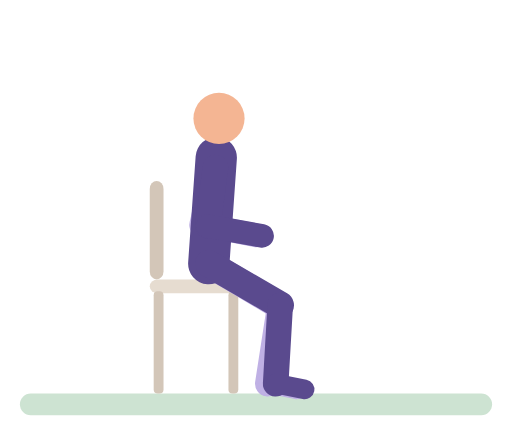
t = 0.00 s
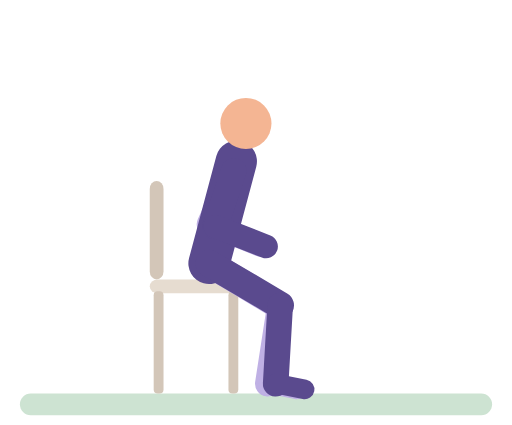
t = 0.86 s
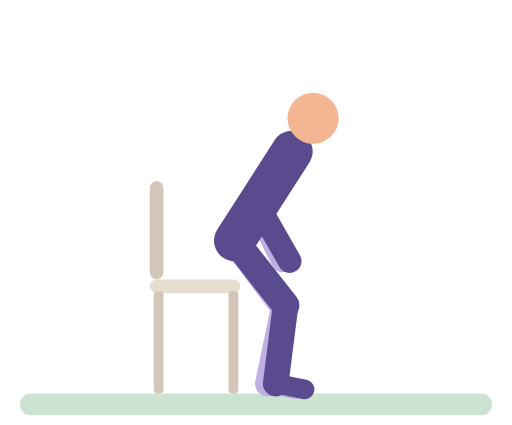
t = 1.69 s
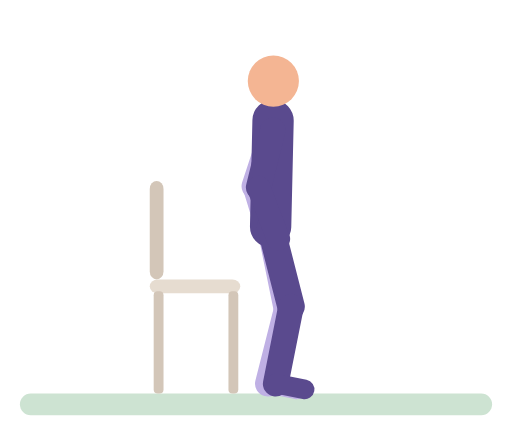
t = 2.52 s
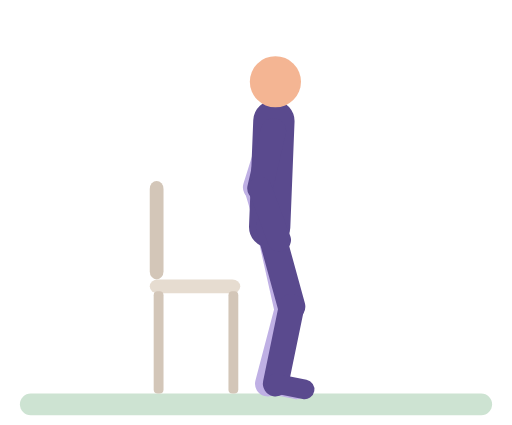
t = 3.38 s
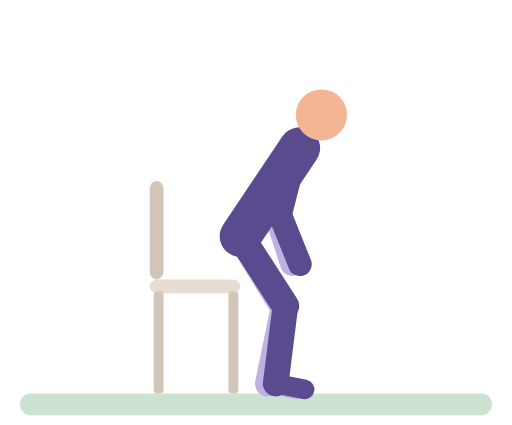
t = 4.28 s

The animated SVG that drew these frames (rendered in a browser with its animation timeline set to each time). Animation: 34 SMIL elements (animate=34); one cycle of 5.10 s, repeats indefinitely.

<svg xmlns="http://www.w3.org/2000/svg" viewBox="-10 -14 260 216" role="img" aria-label="Sit to stand, high chair"><title>Sit to stand, high chair</title><g stroke-linecap="round"><rect x="0" y="186" width="240" height="11" rx="5.5" fill="#CDE3D2"/><rect x="66" y="78" width="7" height="50" rx="4" fill="#D3C6B8"/><rect x="66" y="128" width="46" height="7" rx="4" fill="#E6DCD0"/><rect x="68" y="134" width="5" height="52" rx="2" fill="#D3C6B8"/><rect x="106" y="134" width="5" height="52" rx="2" fill="#D3C6B8"/><line x1="99.4" y1="71.1" x2="92.6" y2="100.3" stroke="#BFB0E4" stroke-width="13"><animate attributeName="x1" dur="5.1s" repeatCount="indefinite" values="99.4;99.4;100.1;101.3;104.9;120.1;124.1;125.5;127.2;127.6;128.6;130.5;136.2;138.2;138.3;137;129.7;128.1;128;128.5;129.8;135.9;138;139;139.4;138.3;135.2;133.1;127.7;111.6;106;101.9;100.5;99.4" keyTimes="0;0.1148;0.1311;0.1393;0.1557;0.2049;0.2213;0.2295;0.2459;0.2623;0.2787;0.2951;0.3361;0.3607;0.3852;0.4098;0.4754;0.5;0.6311;0.6557;0.6803;0.7541;0.7869;0.8115;0.8443;0.8607;0.877;0.8852;0.9016;0.9426;0.959;0.9754;0.9836;1"/><animate attributeName="y1" dur="5.1s" repeatCount="indefinite" values="71.1;71.1;71.8;73.8;79.8;81.7;82.5;82.3;81.5;78.8;66;63;62.1;60.7;53.5;52.3;52;52;52.9;55.4;63;64.8;65.3;65.5;66.1;70.4;71.1" keyTimes="0;0.123;0.1557;0.1803;0.2213;0.2377;0.2541;0.2623;0.2705;0.2869;0.3361;0.3525;0.3607;0.3934;0.459;0.4836;0.5164;0.6393;0.6803;0.7213;0.7951;0.8197;0.8361;0.8852;0.9098;0.9754;1"/><animate attributeName="x2" dur="5.1s" repeatCount="indefinite" values="92.6;92.9;94.8;103.2;104.4;105;105.6;106.7;110.1;122.3;126.6;128;128.7;128.6;127.4;125.3;120.1;118.6;118.3;118.8;120;126.9;128.5;129.7;129.9;129.7;129.3;128.2;126.6;121.9;103.7;98.8;96.9;94.1;93.2;92.6" keyTimes="0;0.1311;0.1557;0.2213;0.2377;0.2623;0.2705;0.2787;0.2951;0.3361;0.3525;0.3607;0.3689;0.4098;0.4344;0.4508;0.4836;0.5;0.6311;0.6475;0.6639;0.7213;0.7377;0.7623;0.7869;0.8443;0.8525;0.8607;0.8689;0.8852;0.9344;0.9508;0.959;0.9754;0.9836;1"/><animate attributeName="y2" dur="5.1s" repeatCount="indefinite" values="100.3;100;101.9;102;100;92.7;90.8;89.7;88.6;83.3;81.4;80.7;80.4;80.4;81.4;84;90.3;92.8;93.7;93.3;93.7;95.4;99.4;100.3" keyTimes="0;0.1721;0.2377;0.2623;0.2869;0.3361;0.3525;0.3852;0.4016;0.4508;0.4754;0.4918;0.5164;0.6311;0.6721;0.7131;0.7787;0.8115;0.8361;0.8852;0.9098;0.9344;0.9754;1"/></line><line x1="92.6" y1="100.3" x2="120.1" y2="105.6" stroke="#BFB0E4" stroke-width="12"><animate attributeName="x1" dur="5.1s" repeatCount="indefinite" values="92.6;92.9;94.8;103.2;104.4;105;105.6;106.7;110.1;122.3;126.6;128;128.7;128.6;127.4;125.3;120.1;118.6;118.3;118.8;120;126.9;128.5;129.7;129.9;129.7;129.3;128.2;126.6;121.9;103.7;98.8;96.9;94.1;93.2;92.6" keyTimes="0;0.1311;0.1557;0.2213;0.2377;0.2623;0.2705;0.2787;0.2951;0.3361;0.3525;0.3607;0.3689;0.4098;0.4344;0.4508;0.4836;0.5;0.6311;0.6475;0.6639;0.7213;0.7377;0.7623;0.7869;0.8443;0.8525;0.8607;0.8689;0.8852;0.9344;0.9508;0.959;0.9754;0.9836;1"/><animate attributeName="y1" dur="5.1s" repeatCount="indefinite" values="100.3;100;101.9;102;100;92.7;90.8;89.7;88.6;83.3;81.4;80.7;80.4;80.4;81.4;84;90.3;92.8;93.7;93.3;93.7;95.4;99.4;100.3" keyTimes="0;0.1721;0.2377;0.2623;0.2869;0.3361;0.3525;0.3852;0.4016;0.4508;0.4754;0.4918;0.5164;0.6311;0.6721;0.7131;0.7787;0.8115;0.8361;0.8852;0.9098;0.9344;0.9754;1"/><animate attributeName="x2" dur="5.1s" repeatCount="indefinite" values="120.1;120.1;120.6;123.7;124;126.2;135.7;137.5;137.3;136.4;129.3;127.4;127;127;127.5;129.1;137.1;138.1;138.4;137.8;135.3;125.5;122;120.5;120.1" keyTimes="0;0.123;0.1393;0.1967;0.2623;0.2869;0.3443;0.3689;0.3852;0.4016;0.4672;0.4918;0.5082;0.6311;0.6557;0.6885;0.7951;0.8197;0.8443;0.8607;0.8852;0.9426;0.9672;0.9836;1"/><animate attributeName="y2" dur="5.1s" repeatCount="indefinite" values="105.6;105.6;106;107.4;109.7;120.1;121.9;122.5;121.5;117;116.4;115.5;108.4;107.4;107;107;107.6;110.1;116.3;118.8;120.2;120.2;119.4;117.9;110;107.2;106;105.6" keyTimes="0;0.1148;0.1311;0.1475;0.1639;0.2213;0.2377;0.2541;0.2869;0.3525;0.3852;0.4016;0.4754;0.4918;0.5082;0.6311;0.6557;0.6967;0.7623;0.7951;0.8279;0.8525;0.8689;0.8852;0.9426;0.9672;0.9836;1"/></line><line x1="96" y1="120" x2="132.1" y2="141.5" stroke="#BFB0E4" stroke-width="14"><animate attributeName="x1" dur="5.1s" repeatCount="indefinite" values="96;96.2;96.8;99.1;110.1;112.7;113.5;114.3;115.5;117.5;124.9;126.8;127.8;128;128;127.7;126.4;124.3;116.9;113.9;112.5;111.5;110.2;107.1;98.5;96.4;96" keyTimes="0;0.2623;0.2705;0.2869;0.3361;0.3525;0.3607;0.3852;0.4016;0.418;0.4672;0.4836;0.5;0.5164;0.6311;0.6475;0.6721;0.6967;0.7623;0.7951;0.8197;0.8607;0.877;0.9016;0.959;0.9836;1"/><animate attributeName="y1" dur="5.1s" repeatCount="indefinite" values="120;119.8;119.3;117.3;107.5;105.1;104.4;103.5;101.3;101;101.2;105.2;106.4;109.3;117.8;119.6;120" keyTimes="0;0.2623;0.2705;0.2869;0.3361;0.3525;0.3607;0.4098;0.4836;0.5164;0.6557;0.7869;0.8607;0.8934;0.959;0.9836;1"/><animate attributeName="x2" dur="5.1s" repeatCount="indefinite" values="132.1;132.1;134.6;132.8;135.8;135.9;136.4;136;134;134.5;132.5;132.1" keyTimes="0;0.2541;0.3197;0.377;0.4672;0.6311;0.6967;0.7377;0.8279;0.918;0.9754;1"/><animate attributeName="y2" dur="5.1s" repeatCount="indefinite" values="141.5;141.5;141.9;141.6;142.2;142.4;141.5" keyTimes="0;0.2623;0.3197;0.377;0.4754;0.6967;1"/></line><line x1="132.1" y1="141.5" x2="126" y2="181" stroke="#BFB0E4" stroke-width="13"><animate attributeName="x1" dur="5.1s" repeatCount="indefinite" values="132.1;132.1;134.6;132.8;135.8;135.9;136.4;136;134;134.5;132.5;132.1" keyTimes="0;0.2541;0.3197;0.377;0.4672;0.6311;0.6967;0.7377;0.8279;0.918;0.9754;1"/><animate attributeName="y1" dur="5.1s" repeatCount="indefinite" values="141.5;141.5;141.9;141.6;142.2;142.4;141.5" keyTimes="0;0.2623;0.3197;0.377;0.4754;0.6967;1"/></line><line x1="126" y1="181" x2="140.7" y2="183.9" stroke="#BFB0E4" stroke-width="10"/><line x1="96" y1="120" x2="99.8" y2="66.1" stroke="#5A4A8E" stroke-width="21"><animate attributeName="x1" dur="5.1s" repeatCount="indefinite" values="96;96.2;96.8;99.1;110.1;112.7;113.5;114.3;115.5;117.5;124.9;126.8;127.8;128;128;127.7;126.4;124.3;116.9;113.9;112.5;111.5;110.2;107.1;98.5;96.4;96" keyTimes="0;0.2623;0.2705;0.2869;0.3361;0.3525;0.3607;0.3852;0.4016;0.418;0.4672;0.4836;0.5;0.5164;0.6311;0.6475;0.6721;0.6967;0.7623;0.7951;0.8197;0.8607;0.877;0.9016;0.959;0.9836;1"/><animate attributeName="y1" dur="5.1s" repeatCount="indefinite" values="120;119.8;119.3;117.3;107.5;105.1;104.4;103.5;101.3;101;101.2;105.2;106.4;109.3;117.8;119.6;120" keyTimes="0;0.2623;0.2705;0.2869;0.3361;0.3525;0.3607;0.4098;0.4836;0.5164;0.6557;0.7869;0.8607;0.8934;0.959;0.9836;1"/><animate attributeName="x2" dur="5.1s" repeatCount="indefinite" values="99.8;99.8;100.6;101.8;105.8;122.5;126.9;128.5;130.4;131.8;138.8;140.8;140.8;139.1;130.1;128.2;128;128.7;130.3;137.7;140.4;141.6;142.2;141;137.8;135.5;129.8;112.7;106.8;102.4;100.9;99.8" keyTimes="0;0.1148;0.1311;0.1393;0.1557;0.2049;0.2213;0.2295;0.2459;0.2787;0.3361;0.3607;0.3852;0.4098;0.4754;0.5;0.6311;0.6557;0.6803;0.7541;0.7869;0.8115;0.8443;0.8607;0.877;0.8852;0.9016;0.9426;0.959;0.9754;0.9836;1"/><animate attributeName="y2" dur="5.1s" repeatCount="indefinite" values="66.1;66.1;66.9;69.1;75.7;77.8;78.6;78.4;77.7;74.9;61.8;58.7;57.8;56.3;50.2;48.6;47.3;47;47;47.9;50.5;58.6;60.6;61.2;61.5;65.4;66.1" keyTimes="0;0.123;0.1557;0.1803;0.2213;0.2377;0.2541;0.2623;0.2705;0.2869;0.3361;0.3525;0.3607;0.3934;0.4426;0.459;0.4836;0.5164;0.6393;0.6803;0.7213;0.7951;0.8197;0.8361;0.9098;0.9754;1"/></line><circle cx="101.2" cy="46.2" r="13" fill="#F4B593"><animate attributeName="cx" dur="5.1s" repeatCount="indefinite" values="101.2;101.2;101.3;102.3;104;106.4;109.4;112.9;132.4;138.4;140.6;142.2;143.2;144.3;150.1;150.8;150.9;150.6;148.9;144;135.4;131.6;129;128.3;128;129.2;131.9;135.9;145.1;150;152.8;153.4;153;151.9;148;145.2;138.2;117.2;109.8;104.4;102.6;101.5;101.2" keyTimes="0;0.1148;0.123;0.1311;0.1393;0.1475;0.1557;0.1639;0.2049;0.2213;0.2295;0.2377;0.2459;0.2787;0.3443;0.3607;0.377;0.3852;0.4016;0.4262;0.459;0.4754;0.4918;0.5;0.6311;0.6557;0.6803;0.7049;0.7541;0.7869;0.8197;0.8443;0.8525;0.8607;0.877;0.8852;0.9016;0.9426;0.959;0.9754;0.9836;0.9918;1"/><animate attributeName="cy" dur="5.1s" repeatCount="indefinite" values="46.2;46.2;47.2;50.3;59.3;62.2;63.3;63.1;62.3;59.2;44.9;41.5;40.5;39.4;38.7;30.8;28.8;27.3;27;27;28;29.5;31.1;34.2;41.3;43.1;44.3;44.6;43;43.7;45.9;46.2" keyTimes="0;0.123;0.1557;0.1803;0.2213;0.2377;0.2541;0.2623;0.2705;0.2869;0.3361;0.3525;0.3607;0.3852;0.3934;0.4426;0.459;0.4836;0.5164;0.6393;0.6803;0.7049;0.7213;0.7459;0.7951;0.8115;0.8279;0.8525;0.918;0.9426;0.9836;1"/></circle><line x1="96" y1="120" x2="132.3" y2="141.1" stroke="#5A4A8E" stroke-width="14"><animate attributeName="x1" dur="5.1s" repeatCount="indefinite" values="96;96.2;96.8;99.1;110.1;112.7;113.5;114.3;115.5;117.5;124.9;126.8;127.8;128;128;127.7;126.4;124.3;116.9;113.9;112.5;111.5;110.2;107.1;98.5;96.4;96" keyTimes="0;0.2623;0.2705;0.2869;0.3361;0.3525;0.3607;0.3852;0.4016;0.418;0.4672;0.4836;0.5;0.5164;0.6311;0.6475;0.6721;0.6967;0.7623;0.7951;0.8197;0.8607;0.877;0.9016;0.959;0.9836;1"/><animate attributeName="y1" dur="5.1s" repeatCount="indefinite" values="120;119.8;119.3;117.3;107.5;105.1;104.4;103.5;101.3;101;101.2;105.2;106.4;109.3;117.8;119.6;120" keyTimes="0;0.2623;0.2705;0.2869;0.3361;0.3525;0.3607;0.4098;0.4836;0.5164;0.6557;0.7869;0.8607;0.8934;0.959;0.9836;1"/><animate attributeName="x2" dur="5.1s" repeatCount="indefinite" values="132.3;132.3;132.7;135.2;135;133.6;133.7;137;137.8;138.1;137.6;134.9;135.3;132.8;132.3" keyTimes="0;0.2541;0.2705;0.3197;0.3361;0.3689;0.3852;0.4508;0.4836;0.6803;0.7295;0.8279;0.9098;0.9754;1"/><animate attributeName="y2" dur="5.1s" repeatCount="indefinite" values="141.1;141.2;141.8;141.8;141.1" keyTimes="0;0.377;0.4836;0.6803;1"/></line><line x1="132.3" y1="141.1" x2="130" y2="181" stroke="#5A4A8E" stroke-width="13"><animate attributeName="x1" dur="5.1s" repeatCount="indefinite" values="132.3;132.3;132.7;135.2;135;133.6;133.7;137;137.8;138.1;137.6;134.9;135.3;132.8;132.3" keyTimes="0;0.2541;0.2705;0.3197;0.3361;0.3689;0.3852;0.4508;0.4836;0.6803;0.7295;0.8279;0.9098;0.9754;1"/><animate attributeName="y1" dur="5.1s" repeatCount="indefinite" values="141.1;141.2;141.8;141.8;141.1" keyTimes="0;0.377;0.4836;0.6803;1"/></line><line x1="130" y1="181" x2="144.7" y2="183.9" stroke="#5A4A8E" stroke-width="10"/><line x1="99.4" y1="71.1" x2="95.5" y2="100.9" stroke="#5A4A8E" stroke-width="13"><animate attributeName="x1" dur="5.1s" repeatCount="indefinite" values="99.4;99.4;100.1;101.3;104.9;120.1;124.1;125.5;127.2;127.6;128.6;130.5;136.2;138.2;138.3;137;129.7;128.1;128;128.5;129.8;135.9;138;139;139.4;138.3;135.2;133.1;127.7;111.6;106;101.9;100.5;99.4" keyTimes="0;0.1148;0.1311;0.1393;0.1557;0.2049;0.2213;0.2295;0.2459;0.2623;0.2787;0.2951;0.3361;0.3607;0.3852;0.4098;0.4754;0.5;0.6311;0.6557;0.6803;0.7541;0.7869;0.8115;0.8443;0.8607;0.877;0.8852;0.9016;0.9426;0.959;0.9754;0.9836;1"/><animate attributeName="y1" dur="5.1s" repeatCount="indefinite" values="71.1;71.1;71.8;73.8;79.8;81.7;82.5;82.3;81.5;78.8;66;63;62.1;60.7;53.5;52.3;52;52;52.9;55.4;63;64.8;65.3;65.5;66.1;70.4;71.1" keyTimes="0;0.123;0.1557;0.1803;0.2213;0.2377;0.2541;0.2623;0.2705;0.2869;0.3361;0.3525;0.3607;0.3934;0.459;0.4836;0.5164;0.6393;0.6803;0.7213;0.7951;0.8197;0.8361;0.8852;0.9098;0.9754;1"/><animate attributeName="x2" dur="5.1s" repeatCount="indefinite" values="95.5;95.8;97.6;103.8;105.4;107.7;108.9;112.4;126.9;130.2;130.9;130.8;129.6;127.5;122.3;120.8;120.5;121;122.2;129.1;130.7;131.8;132;131.9;131.5;130.5;128.9;124.3;106.6;101.7;98.2;97;96.2;95.5" keyTimes="0;0.1311;0.1557;0.2049;0.2213;0.2705;0.2787;0.2951;0.3443;0.3607;0.3689;0.4098;0.4344;0.4508;0.4836;0.5;0.6311;0.6475;0.6639;0.7213;0.7377;0.7623;0.7869;0.8443;0.8525;0.8607;0.8689;0.8852;0.9344;0.9508;0.9672;0.9754;0.9836;1"/><animate attributeName="y2" dur="5.1s" repeatCount="indefinite" values="100.9;100.9;101.4;104;104.1;102;93.8;91.6;91;89.9;82.4;81.3;81;81.1;81.9;84.4;91.6;93.5;94.4;94.2;94.7;95.7;100;100.9" keyTimes="0;0.1557;0.1803;0.2377;0.2623;0.2869;0.3361;0.3525;0.3607;0.3934;0.4672;0.4918;0.5164;0.6311;0.6721;0.7131;0.7869;0.8115;0.8361;0.8852;0.9098;0.9262;0.9754;1"/></line><line x1="95.5" y1="100.9" x2="123.1" y2="105.9" stroke="#5A4A8E" stroke-width="12"><animate attributeName="x1" dur="5.1s" repeatCount="indefinite" values="95.5;95.8;97.6;103.8;105.4;107.7;108.9;112.4;126.9;130.2;130.9;130.8;129.6;127.5;122.3;120.8;120.5;121;122.2;129.1;130.7;131.8;132;131.9;131.5;130.5;128.9;124.3;106.6;101.7;98.2;97;96.2;95.5" keyTimes="0;0.1311;0.1557;0.2049;0.2213;0.2705;0.2787;0.2951;0.3443;0.3607;0.3689;0.4098;0.4344;0.4508;0.4836;0.5;0.6311;0.6475;0.6639;0.7213;0.7377;0.7623;0.7869;0.8443;0.8525;0.8607;0.8689;0.8852;0.9344;0.9508;0.9672;0.9754;0.9836;1"/><animate attributeName="y1" dur="5.1s" repeatCount="indefinite" values="100.9;100.9;101.4;104;104.1;102;93.8;91.6;91;89.9;82.4;81.3;81;81.1;81.9;84.4;91.6;93.5;94.4;94.2;94.7;95.7;100;100.9" keyTimes="0;0.1557;0.1803;0.2377;0.2623;0.2869;0.3361;0.3525;0.3607;0.3934;0.4672;0.4918;0.5164;0.6311;0.6721;0.7131;0.7869;0.8115;0.8361;0.8852;0.9098;0.9262;0.9754;1"/><animate attributeName="x2" dur="5.1s" repeatCount="indefinite" values="123.1;123.1;126.4;126.4;126.9;128.8;139.4;141.1;141.5;141.3;140.4;133.3;131.4;131;131;131.5;133.1;141.1;142.1;142.4;141.8;139.2;128.8;125.1;123.6;123.1" keyTimes="0;0.123;0.1967;0.2623;0.2705;0.2869;0.3443;0.3607;0.3689;0.3852;0.4016;0.4672;0.4918;0.5082;0.6311;0.6557;0.6885;0.7951;0.8197;0.8443;0.8607;0.8852;0.9426;0.9672;0.9836;1"/><animate attributeName="y2" dur="5.1s" repeatCount="indefinite" values="105.9;105.9;106.3;107.8;110.4;118.9;121.8;123.7;124.5;124.1;123.1;118.3;117.1;115.5;109.1;107.1;107;107.6;110.1;118.3;120;120.4;119.9;117.9;110.1;107.4;106.2;105.9" keyTimes="0;0.1148;0.1311;0.1475;0.1639;0.2049;0.2213;0.2377;0.2541;0.2705;0.2869;0.3361;0.3525;0.4016;0.4672;0.5;0.6311;0.6557;0.6967;0.7869;0.8197;0.8443;0.8607;0.8852;0.9426;0.9672;0.9836;1"/></line></g></svg>
